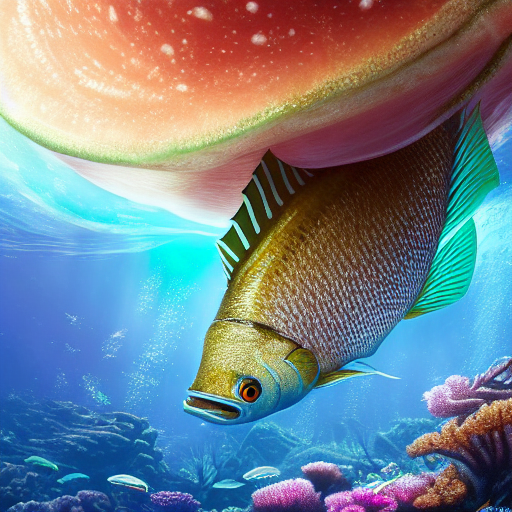
Generation parameters embedded in this image by AUTOMATIC1111 Stable Diffusion web UI or a fork of it (Forge, ...) (PNG 'parameters' text chunk):
masterpiece, best quality, an underwater "full-frame close-up photo of a fish", ("panoramic shot") high detail clothing, anime, manga, epic, concept art, saturated colors, artstation trending, octane render
Negative prompt: framed, frames, collage, three legs, lowres, bad anatomy, bad hands, text, error, missing fingers, extra digit, fewer digits, cropped, worst quality, low quality, normal quality, jpeg artifacts, signature, watermark, username, blurry, artist name, cropped headroom
Steps: 60, Sampler: DPM++ 2M Karras, CFG scale: 10, Seed: 3780875537, Size: 512x512, Model hash: 44bf0551